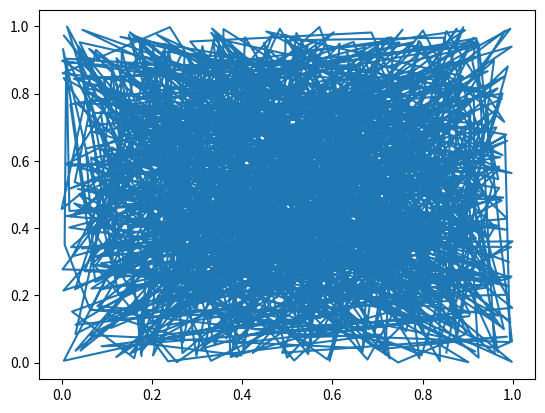

The script that saved this image:
import numpy as np
import matplotlib.pyplot as plt

x=np.random.rand(1000,1)
y=np.random.rand(1000,1)

plt.plot(x,y)
plt.show()